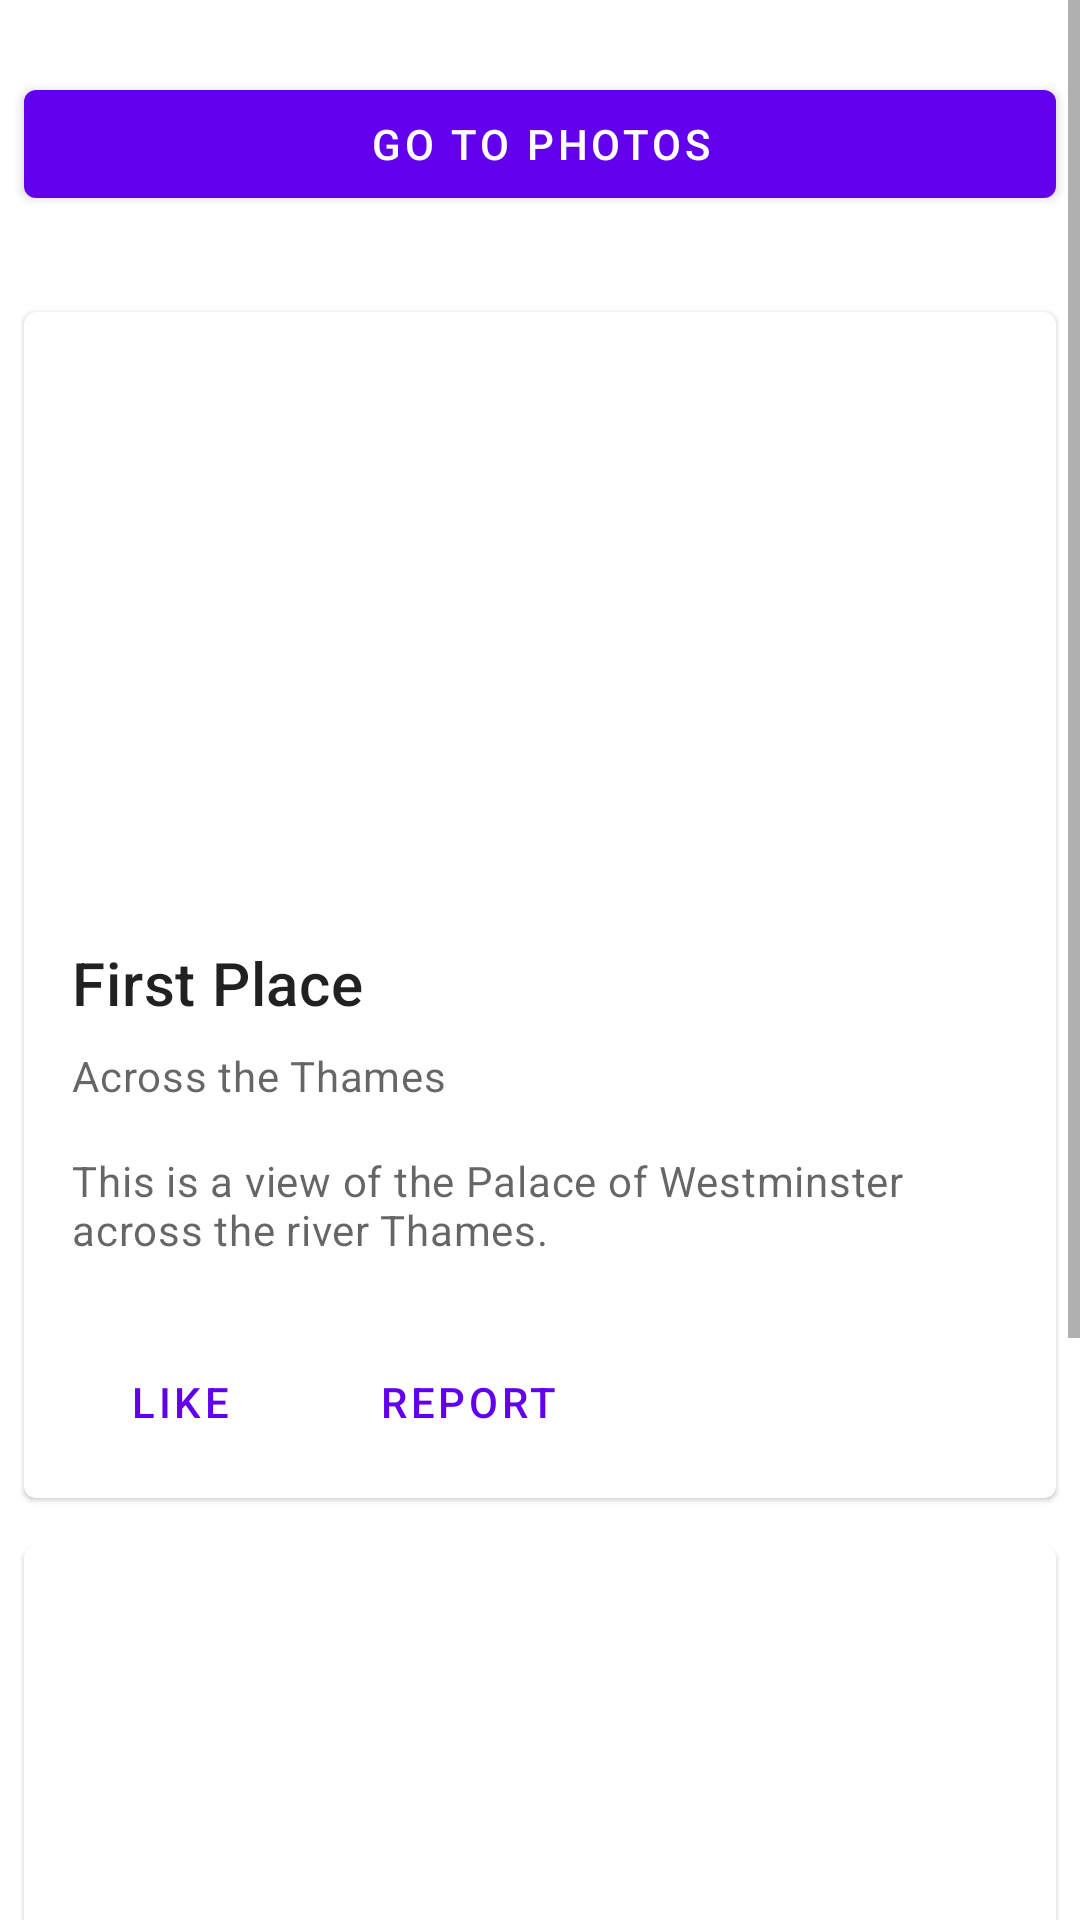

The Android layout XML behind this screen, and the referenced resources:
<!-- AndroidManifest.xml: application theme Theme.EdgeToEdge -->
<!-- res/layout/home_fragment.xml -->
<?xml version="1.0" encoding="utf-8"?>
<ScrollView xmlns:android="http://schemas.android.com/apk/res/android"
    xmlns:app="http://schemas.android.com/apk/res-auto"
    android:layout_width="match_parent"
    android:layout_height="match_parent">

    <LinearLayout
        android:layout_width="match_parent"
        android:layout_height="wrap_content"
        android:orientation="vertical">

        <com.google.android.material.button.MaterialButton
            android:id="@+id/photo_gallery"
            android:layout_width="match_parent"
            android:layout_height="wrap_content"
            android:layout_marginHorizontal="8dp"
            android:layout_marginVertical="24dp"
            android:text="@string/go_to_photos" />

        <com.google.android.material.card.MaterialCardView
            android:id="@+id/first_place"
            android:layout_width="match_parent"
            android:layout_height="wrap_content"
            android:layout_margin="8dp">

            <LinearLayout
                android:layout_width="match_parent"
                android:layout_height="wrap_content"
                android:orientation="vertical">

                <ImageView
                    android:layout_width="match_parent"
                    android:layout_height="194dp"
                    android:importantForAccessibility="no"
                    android:scaleType="centerCrop"
                    app:srcCompat="@drawable/london1" />

                <LinearLayout
                    android:layout_width="match_parent"
                    android:layout_height="wrap_content"
                    android:orientation="vertical"
                    android:padding="16dp">

                    <TextView
                        android:layout_width="wrap_content"
                        android:layout_height="wrap_content"
                        android:text="@string/home_first_place"
                        android:textAppearance="?attr/textAppearanceHeadline6" />

                    <TextView
                        android:layout_width="wrap_content"
                        android:layout_height="wrap_content"
                        android:layout_marginTop="8dp"
                        android:text="@string/home_first_place_subtitle"
                        android:textAppearance="?attr/textAppearanceBody2"
                        android:textColor="?android:attr/textColorSecondary" />

                    <TextView
                        android:layout_width="wrap_content"
                        android:layout_height="wrap_content"
                        android:layout_marginTop="16dp"
                        android:text="@string/home_first_place_description"
                        android:textAppearance="?attr/textAppearanceBody2"
                        android:textColor="?android:attr/textColorSecondary" />
                </LinearLayout>

                <LinearLayout
                    android:layout_width="wrap_content"
                    android:layout_height="wrap_content"
                    android:layout_margin="8dp"
                    android:orientation="horizontal">

                    <com.google.android.material.button.MaterialButton
                        style="?attr/borderlessButtonStyle"
                        android:layout_width="wrap_content"
                        android:layout_height="wrap_content"
                        android:layout_marginEnd="8dp"
                        android:text="@string/home_like" />

                    <com.google.android.material.button.MaterialButton
                        style="?attr/borderlessButtonStyle"
                        android:layout_width="wrap_content"
                        android:layout_height="wrap_content"
                        android:text="@string/home_report" />
                </LinearLayout>
            </LinearLayout>
        </com.google.android.material.card.MaterialCardView>

        <com.google.android.material.card.MaterialCardView
            android:id="@+id/second_place"
            android:layout_width="match_parent"
            android:layout_height="wrap_content"
            android:layout_margin="8dp">

            <LinearLayout
                android:layout_width="match_parent"
                android:layout_height="wrap_content"
                android:orientation="vertical">

                <ImageView
                    android:layout_width="match_parent"
                    android:layout_height="194dp"
                    android:importantForAccessibility="no"
                    android:scaleType="centerCrop"
                    app:srcCompat="@drawable/london2" />

                <LinearLayout
                    android:layout_width="match_parent"
                    android:layout_height="wrap_content"
                    android:orientation="vertical"
                    android:padding="16dp">

                    <TextView
                        android:layout_width="wrap_content"
                        android:layout_height="wrap_content"
                        android:text="@string/home_second_place"
                        android:textAppearance="?attr/textAppearanceHeadline6" />

                    <TextView
                        android:layout_width="wrap_content"
                        android:layout_height="wrap_content"
                        android:layout_marginTop="8dp"
                        android:text="@string/home_second_place_subtitle"
                        android:textAppearance="?attr/textAppearanceBody2"
                        android:textColor="?android:attr/textColorSecondary" />

                    <TextView
                        android:layout_width="wrap_content"
                        android:layout_height="wrap_content"
                        android:layout_marginTop="16dp"
                        android:text="@string/home_second_place_description"
                        android:textAppearance="?attr/textAppearanceBody2"
                        android:textColor="?android:attr/textColorSecondary" />
                </LinearLayout>

                <LinearLayout
                    android:layout_width="wrap_content"
                    android:layout_height="wrap_content"
                    android:layout_margin="8dp"
                    android:orientation="horizontal">

                    <com.google.android.material.button.MaterialButton
                        style="?attr/borderlessButtonStyle"
                        android:layout_width="wrap_content"
                        android:layout_height="wrap_content"
                        android:layout_marginEnd="8dp"
                        android:text="@string/home_like" />

                    <com.google.android.material.button.MaterialButton
                        style="?attr/borderlessButtonStyle"
                        android:layout_width="wrap_content"
                        android:layout_height="wrap_content"
                        android:text="@string/home_report" />
                </LinearLayout>
            </LinearLayout>
        </com.google.android.material.card.MaterialCardView>
    </LinearLayout>
</ScrollView>
<!-- resources referenced by this layout -->
<resources>
  <string name="go_to_photos">Go to Photos</string>
  <string name="home_first_place">First Place</string>
  <string name="home_first_place_description">This is a view of the Palace of Westminster across the river Thames.</string>
  <string name="home_first_place_subtitle">Across the Thames</string>
  <string name="home_like">Like</string>
  <string name="home_report">Report</string>
  <string name="home_second_place">Second Place</string>
  <string name="home_second_place_description">This is a view of the Palace of Westminster from the air.</string>
  <string name="home_second_place_subtitle">From the Air</string>
  <style name="Theme.EdgeToEdge" parent="Theme.MaterialComponents.DayNight.NoActionBar">
          <item name="colorPrimary">@color/purple_500</item>
          <item name="colorPrimaryVariant">@color/purple_700</item>
          <item name="colorOnPrimary">@color/white</item>
  
          <item name="colorSecondary">@color/teal_200</item>
          <item name="colorSecondaryVariant">@color/teal_700</item>
          <item name="colorOnSecondary">@color/black</item>
  
          <item name="android:statusBarColor">?attr/colorPrimaryVariant</item>
      </style>
  <!-- not gathered from this repository: default colours our renderer supplied (Android Studio template values) -->
  <color name="purple_500">#FF6200EE</color>
  <color name="purple_700">#FF3700B3</color>
  <color name="teal_200">#FF03DAC5</color>
  <color name="teal_700">#FF018786</color>
  <color name="black">#FF000000</color>
  <color name="white">#FFFFFFFF</color>
</resources>
